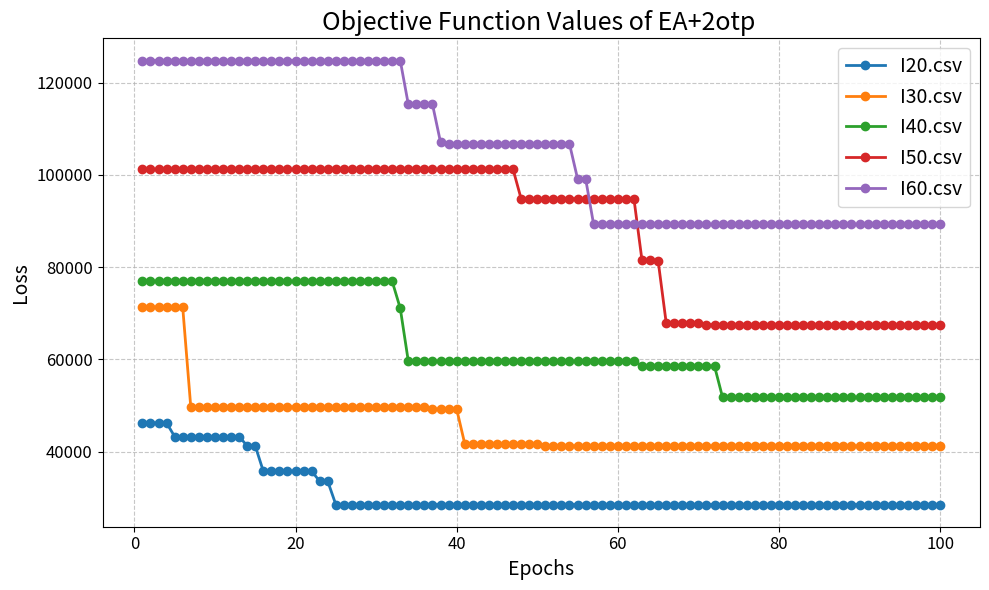

The script that saved this image:
import matplotlib.pyplot as plt
import numpy as np

def plot_multi_losses(loss_lists, labels):
    epochs = np.arange(1, len(loss_lists[0]) + 1)
    plt.figure(figsize=(10, 6))
    for i, loss_list in enumerate(loss_lists):
        plt.plot(epochs, loss_list, marker='o', linestyle='-', linewidth=2, markersize=6, label=labels[i])
    plt.title('Objective Function Values of EA+2otp ', fontsize=18)
    plt.xlabel('Epochs', fontsize=14)
    plt.ylabel('Loss', fontsize=14)
    plt.xticks(fontsize=12)
    plt.yticks(fontsize=12)
    plt.grid(True, linestyle='--', alpha=0.7)
    plt.legend(loc='upper right', fontsize=14)
    plt.tight_layout()
    plt.show()

# Example usage:
loss_I20 = [46232.43479370398, 46232.43479370398, 46232.43479370398, 46232.43479370398, 43285.22073176487, 43285.22073176487, 43285.22073176487, 43285.22073176487, 43285.22073176487, 43285.22073176487, 43285.22073176487, 43285.22073176487, 43285.22073176487, 41278.50605013989, 41278.50605013989,35791.451325360234,35791.451325360234,35791.451325360234,35791.451325360234,35791.451325360234,35791.451325360234,35791.451325360234,33591.748147738756,33591.748147738756,28548.819443593038,28548.819443593038,28548.819443593038,28548.819443593038,28548.819443593038,28548.819443593038,28548.819443593038,28548.819443593038,28548.819443593038,28548.819443593038,28548.819443593038,28548.819443593038,28548.819443593038,28548.819443593038,28548.819443593038,28548.819443593038,28548.819443593038,28548.819443593038,28548.819443593038,28548.819443593038,28548.819443593038,28548.819443593038,28548.819443593038,28548.819443593038,28548.819443593038,28548.819443593038,28548.819443593038,28548.819443593038,28548.819443593038,28548.819443593038,28548.819443593038,28548.819443593038,28548.819443593038,28548.819443593038,28548.819443593038,28548.819443593038,28548.819443593038,28548.819443593038,28548.819443593038,28548.819443593038,28548.819443593038,28548.819443593038,28548.819443593038,28548.819443593038,28548.819443593038,28548.819443593038,28548.819443593038,28548.819443593038,28548.819443593038,28548.819443593038,28548.819443593038,28548.819443593038,28548.819443593038,28548.819443593038,28548.819443593038,28548.819443593038,28548.819443593038,28548.819443593038,28548.819443593038,28548.819443593038,28548.819443593038,28548.819443593038,28548.819443593038,28548.819443593038,28548.819443593038,28548.819443593038,28548.819443593038,28548.819443593038,28548.819443593038,28548.819443593038,28548.819443593038,28548.819443593038,28548.819443593038,28548.819443593038,28548.819443593038,28548.819443593038]

loss_I30 = [71348.15054312025,71348.15054312025,71348.15054312025,71348.15054312025,71348.15054312025,71348.15054312025,49735.839859657885,49735.839859657885,49735.839859657885,49735.839859657885,49735.839859657885,49735.839859657885,49735.839859657885,49735.839859657885,49735.839859657885,49735.839859657885,49735.839859657885,49735.839859657885,49735.839859657885,49735.839859657885,49735.839859657885,49735.839859657885,49735.839859657885,49735.839859657885,49735.839859657885,49735.839859657885,49735.839859657885,49735.839859657885,49735.839859657885,49735.839859657885,49735.839859657885,49735.839859657885,49735.839859657885,49735.839859657885,49735.839859657885,49735.839859657885,49229.374804964034,49229.374804964034,49229.374804964034,49229.374804964034,41750.1279554405,41750.1279554405,41750.1279554405,41750.1279554405,41750.1279554405,41750.1279554405,41750.1279554405,41750.1279554405,41750.1279554405,41750.1279554405,41256.81819753213,41256.81819753213,41256.81819753213,41256.81819753213,41256.81819753213,41256.81819753213,41256.81819753213,41256.81819753213,41248.27419649911,41248.27419649911,41248.27419649911,41248.27419649911,41248.27419649911,41248.27419649911,41248.27419649911,41248.27419649911,41248.27419649911,41248.27419649911,41248.27419649911,41246.128667767975,41246.128667767975,41246.128667767975,41246.128667767975,41246.128667767975,41246.128667767975,41246.128667767975,41246.128667767975,41246.128667767975,41246.128667767975,41246.128667767975,41246.128667767975,41246.128667767975,41246.128667767975,41242.1211655429,41242.1211655429,41242.1211655429,41242.1211655429,41242.1211655429,41242.1211655429,41241.21854504614,41241.21854504614,41241.21854504614,41241.21854504614,41241.21854504614,41241.21854504614,41241.21854504614,41241.21854504614,41241.21854504614,41241.21854504614,41241.21854504614,]
loss_I40 = [76934.83059517818,76934.83059517818,76934.83059517818,76934.83059517818,76934.83059517818,76934.83059517818,76934.83059517818,76934.83059517818,76934.83059517818,76934.83059517818,76934.83059517818,76934.83059517818,76934.83059517818,76934.83059517818,76934.83059517818,76934.83059517818,76934.83059517818,76934.83059517818,76934.83059517818,76934.83059517818,76934.83059517818,76934.83059517818,76934.83059517818,76934.83059517818,76934.83059517818,76934.83059517818,76934.83059517818,76934.83059517818,76934.83059517818,76934.83059517818,76934.83059517818,76934.83059517818,71095.5462108719,59600.5973385404,59600.5973385404,59600.5973385404,59600.5973385404,59600.5973385404,59600.5973385404,59600.5973385404,59600.5973385404,59600.5973385404,59600.5973385404,59600.5973385404,59600.5973385404,59600.5973385404,59600.5973385404,59600.5973385404,59600.5973385404,59600.5973385404,59600.5973385404,59600.5973385404,59600.5973385404,59600.5973385404,59600.5973385404,59600.5973385404,59600.5973385404,59600.5973385404,59600.5973385404,59600.5973385404,59600.5973385404,59600.5973385404,58585.652975102064,58585.652975102064,58585.652975102064,58585.652975102064,58585.652975102064,58555.78312312479,58555.78312312479,58555.78312312479,58555.78312312479,58555.78312312479,51787.387098358035,51787.387098358035,51787.387098358035,51787.387098358035,51787.387098358035,51787.387098358035,51787.387098358035,51787.387098358035,51787.387098358035,51787.387098358035,51787.387098358035,51787.387098358035,51787.387098358035,51787.387098358035,51787.387098358035,51787.387098358035,51787.387098358035,51787.387098358035,51787.387098358035,51787.387098358035,51787.387098358035,51787.387098358035,51787.387098358035,51787.387098358035,51787.387098358035,51787.387098358035,51787.387098358035,51787.387098358035]
loss_I50 = [101208.57129966022,101208.57129966022,101208.57129966022,101208.57129966022,101208.57129966022,101208.57129966022,101208.57129966022,101208.57129966022,101208.57129966022,101208.57129966022,101208.57129966022,101208.57129966022,101208.57129966022,101208.57129966022,101208.57129966022,101208.57129966022,101208.57129966022,101208.57129966022,101208.57129966022,101208.57129966022,101208.57129966022,101208.57129966022,101208.57129966022,101208.57129966022,101208.57129966022,101208.57129966022,101208.57129966022,101208.57129966022,101208.57129966022,101208.57129966022,101208.57129966022,101208.57129966022,101208.57129966022,101208.57129966022,101208.57129966022,101208.57129966022,101208.57129966022,101208.57129966022,101208.57129966022,101208.57129966022,101208.57129966022,101208.57129966022,101208.57129966022,101208.57129966022,101208.57129966022,101208.57129966022,101208.57129966022,94835.73066112318,94835.73066112318,94835.73066112318,94835.73066112318,94835.73066112318,94835.73066112318,94835.73066112318,94835.73066112318,94835.73066112318,94835.73066112318,94835.73066112318,94835.73066112318,94835.73066112318,94835.73066112318,94835.73066112318,81510.44766649147,81510.44766649147,81447.82943926417,67975.82449766742,67975.82449766742,67975.82449766742,67975.82449766742,67975.82449766742,67530.54734496797,67530.54734496797,67413.4669104027,67407.44831416552,67407.44831416552,67407.44831416552,67407.44831416552,67407.44831416552,67407.44831416552,67407.44831416552,67407.44831416552,67407.44831416552,67407.44831416552,67407.41321860712,67407.41321860712,67407.41321860712,67407.41321860712,67407.41321860712,67403.7157060836,67401.39462236996,67401.39462236996,67401.39462236996,67400.43062805994,67400.43062805994,67397.66201428804,67397.66201428804,67397.66201428804,67397.66201428804,67397.66201428804,67397.66201428804]
loss_I60 = [124800.62094544743,124800.62094544743,124800.62094544743,124800.62094544743,124800.62094544743,124800.62094544743,124800.62094544743,124800.62094544743,124800.62094544743,124800.62094544743,124800.62094544743,124800.62094544743,124800.62094544743,124800.62094544743,124800.62094544743,124800.62094544743,124800.62094544743,124800.62094544743,124800.62094544743,124800.62094544743,124800.62094544743,124800.62094544743,124800.62094544743,124800.62094544743,124800.62094544743,124800.62094544743,124800.62094544743,124800.62094544743,124800.62094544743,124800.62094544743,124800.62094544743,124800.62094544743,124800.62094544743,115299.47850891802,115299.47850891802,115299.47850891802,115299.47850891802,107064.26897734088,106747.10728996198,106747.10728996198,106747.10728996198,106747.10728996198,106747.10728996198,106747.10728996198,106747.10728996198,106747.10728996198,106747.10728996198,106747.10728996198,106747.10728996198,106747.10728996198,106747.10728996198,106747.10728996198,106747.10728996198,106747.10728996198,99217.62673664649,99217.62673664649,89259.84925875414,89259.84925875414,89259.84925875414,89259.84925875414,89259.84925875414,89259.84925875414,89259.84925875414,89259.84925875414,89259.84925875414,89259.84925875414,89259.84925875414,89259.84925875414,89259.84925875414,89259.84925875414,89259.84925875414,89259.84925875414,89259.84925875414,89259.84925875414,89259.84925875414,89259.84925875414,89259.84925875414,89259.84925875414,89259.84925875414,89259.84925875414,89259.84925875414,89259.84925875414,89259.84925875414,89259.84925875414,89259.84925875414,89259.84925875414,89259.84925875414,89259.84925875414,89259.84925875414,89259.84925875414,89259.84925875414,89259.84925875414,89259.84925875414,89259.84925875414,89259.84925875414,89259.84925875414,89259.84925875414,89259.84925875414,89259.84925875414,89259.84925875414]
loss_lists = [loss_I20, loss_I30, loss_I40,loss_I50, loss_I60]
labels = ['I20.csv', 'I30.csv', 'I40.csv','I50.csv', 'I60.csv']
plot_multi_losses(loss_lists, labels)




# for i,j in zip([28331.3, 40543.6, 43016.6, 53566, 65978.5],[31598.5, 43176.3, 45865.1, 66917, 50599.3 ]):
#     print((abs(j-i)/i)*100)

# for i,j in zip([0.045, 0.146, 0.25, 0.6, 0.84],[7.46, 18.8, 34.2, 58, 81]):
#     print((j/i))
